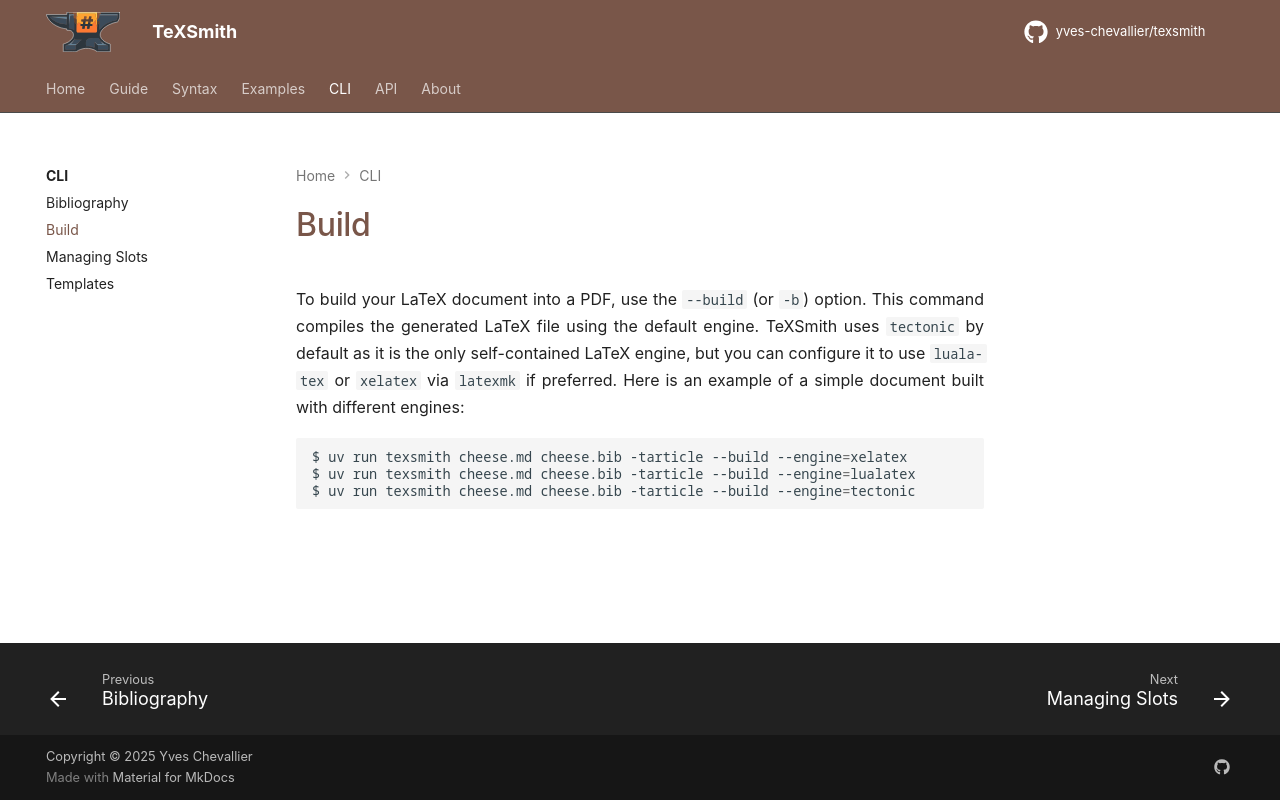

repository: yves-chevallier/texsmith · page: 0.7.0/cli/build/index.html · generator: mkdocs

# Build

To build your LaTeX document into a PDF, use the `--build` (or `-b`) option. This command compiles the generated LaTeX file using the default engine. TeXSmith uses `tectonic` by default as it is the only self-contained LaTeX engine, but you can configure it to use `lualatex` or `xelatex` via `latexmk` if preferred. Here is an example of a simple document built with different engines:

```bash
$ uv run texsmith cheese.md cheese.bib -tarticle --build --engine=xelatex
$ uv run texsmith cheese.md cheese.bib -tarticle --build --engine=lualatex
$ uv run texsmith cheese.md cheese.bib -tarticle --build --engine=tectonic
```
